Run: headless pygame with SDL's dummy video driver; simulated clock (each Clock.tick advances the game by its frame time, no real sleeping); random seed 0; keys injected as events and as key.get_pressed() state; no mouse input.
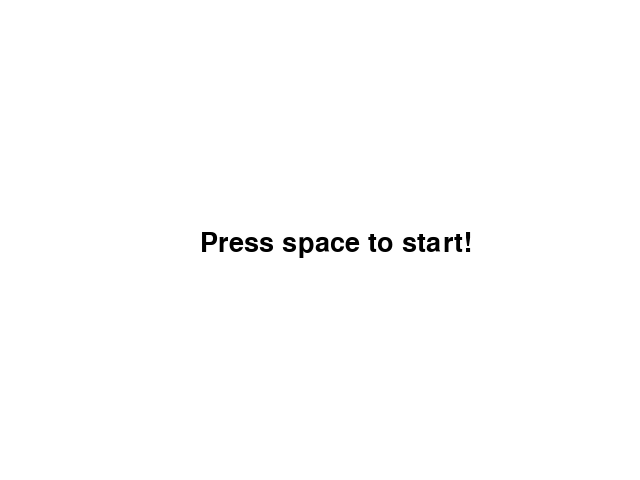
Frame 1 of 4 · flips 1–60 · no input
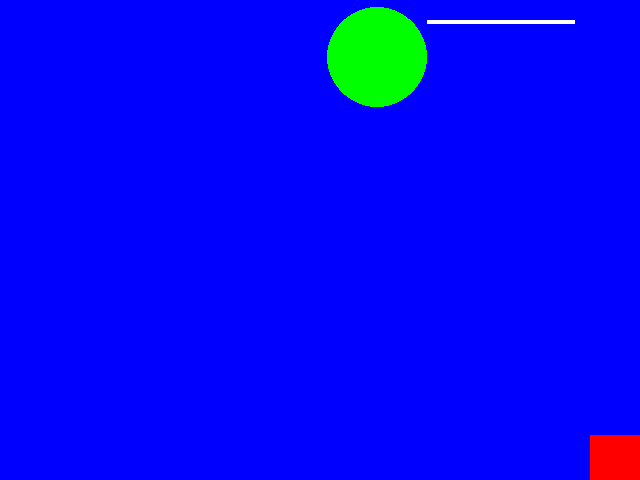
Frame 2 of 4 · flips 61–180 · tapped SPACE, RETURN · held RIGHT (→), D
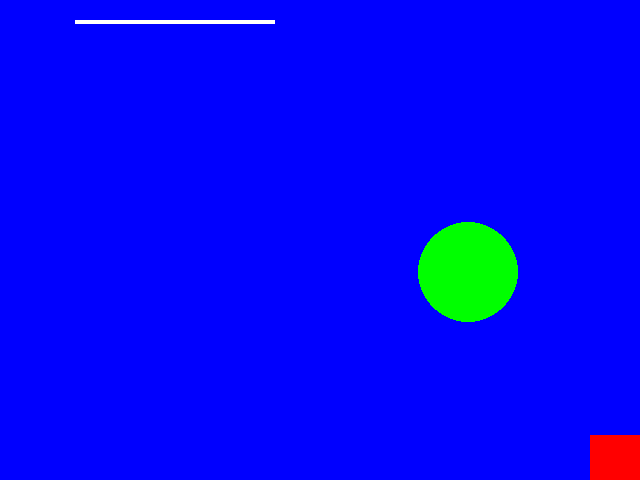
Frame 3 of 4 · flips 181–300 · held DOWN (↓), S
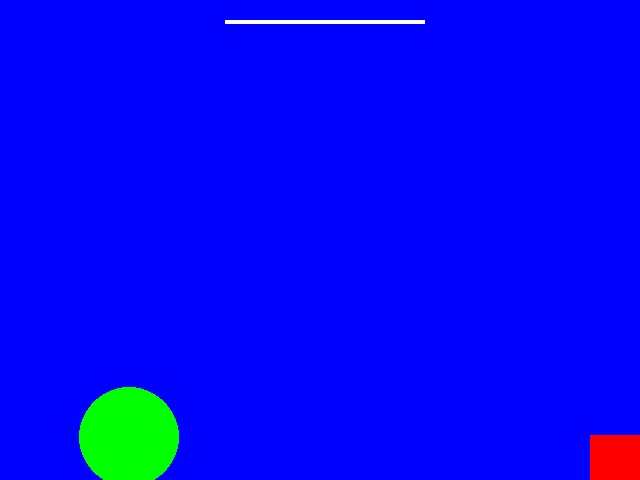
Frame 4 of 4 · flips 301–420 · held LEFT (←), A, UP (↑), W

The pygame program that drew these frames:

'''
This program is free software: you can redistribute it and/or modify
it under the terms of the GNU General Public License as published by
the Free Software Foundation, either version 3 of the License, or
(at your option) any later version.

This program is distributed in the hope that it will be useful,
but WITHOUT ANY WARRANTY; without even the implied warranty of
MERCHANTABILITY or FITNESS FOR A PARTICULAR PURPOSE. See the
GNU General Public License for more details.

You should have received a copy of the GNU General Public License
along with this program. If not, see <http://www.gnu.org/licenses/>.
#####
Ismail A Ahmed
Advanced Computer Programming Final
Version 1.0

'''

import pygame
import sys
import random
import time
window_width = 640
window_height = 480
screen = pygame.display.set_mode((window_width, window_height))

WHITE = (255, 255, 255)
BLUE = (0, 0, 255)
YELLOW   = (255, 255,   0)
ORANGE   = (255, 128,   0)
PURPLE   = (255,   0, 255)
CYAN     = (  0, 255, 255)
BLACK    = (  0,   0,   0)
RED      = (255,   0,   0)
GREEN    = (  0, 255,   0)
GRAY     = (100, 100, 100)
NAVYBLUE = ( 60,  60, 100)
global color
color = GREEN
global sped
sped = 5

def doRectsOverlap(rect1, rect2): #checks to see if the first rect collides coordinates with the second
    for a, b in [(rect1, rect2), (rect2, rect1)]:
        # Check if a's corners are inside b
        if ((isPointInsideRect(a.left, a.top, b)) or
            (isPointInsideRect(a.left, a.bottom, b)) or
            (isPointInsideRect(a.right, a.top, b)) or
            (isPointInsideRect(a.right, a.bottom, b))):
            return True

    return False

def isPointInsideRect(x, y, rect): #checks to see if the point is inside the rect
    if (x > rect.left) and (x < rect.right) and (y > rect.top) and (y < rect.bottom):
        return True
    else:
        return False


class Entity(pygame.sprite.Sprite):
    """Inherited by any object in the game."""

    def __init__(self, x, y, width, height):
        pygame.sprite.Sprite.__init__(self)

        self.x = x
        self.y = y
        self.width = width
        self.height = height
        # This makes a rectangle around the entity, used for anything
        # from collision to moving around.
        self.rect = pygame.Rect(self.x, self.y, self.width, self.height)


class Line(Entity):
    """
    The Line! Moves around the screen!
    """

    def __init__(self, x, y, width, height):
        super(Line, self).__init__(x, y, width, height)

        self.image = pygame.Surface([self.width, self.height])
        self.image.fill(WHITE)
        self.x_direction = -1
        self.speed = 5
    def update(self):
        # Moves the line
        self.rect.move_ip(self.speed * self.x_direction, 0)
        directions = [1, -1]
        if self.rect.x <= 0:
            self.x_direction *= -1
        elif self.rect.x >= 450:
            self.x_direction *= -1

class Rrect(Entity):
    """
    The red rectangle! Stays still!
    """

    def __init__(self, x, y, width, height):
        super(Rrect, self).__init__(x, y, width, height)

        self.image = pygame.Surface([self.width, self.height])
        self.image.fill(RED)

class Circ(pygame.sprite.Sprite): #player will be a circle

    def __init__(self,x,y):
        super().__init__()

        self.image = pygame.Surface((100,100))
        self.image.fill(BLUE)

        pygame.draw.circle(self.image, color, (50, 50), 50, 0)

        self.rect = self.image.get_rect()
        self.rect.x = x
        self.rect.y = y

        #self.barrier = None
        directions = [1,-1] #makes it go other ways
        self.x_direction = random.choice(directions)
        # Positive = down, negative = up
        self.y_direction = random.choice(directions)
        self.speed = 5

    def update(self):
        global color
        self.rect.move_ip(self.speed * self.x_direction,
                          self.speed * self.y_direction)
        # Keep the ball in bounds, and make it bounce off the sides.
        directions = [1, -1]

        if self.rect.y < 0:
            self.y_direction *= -1
            if self.speed >= 15:
                self.speed = 5
            elif self.speed >= 5 and self.speed <= 14:
                self.speed += 1
            color = PURPLE

        elif self.rect.y > window_height - 100:
            self.y_direction *= -1
            if self.speed >= 15:
                self.speed = 5
            elif self.speed >= 5 and self.speed <= 14:
                self.speed += 1

            color = YELLOW

        if self.rect.x < 0:
            self.x_direction *= -1 #makes go opposite direction
            if self.speed >= 15:
                self.speed = 5
            elif self.speed >= 5 and self.speed <= 14:
                self.speed += 1

            color = GRAY

        elif self.rect.x > window_width - 100:
            self.x_direction *= -1
            if self.speed >= 15:
                self.speed = 5
            elif self.speed >= 5 and self.speed <= 14:
                self.speed += 1

            color = ORANGE



pygame.init()

# screen info
pygame.display.set_caption("Advanced Computer Programming Final")
clock = pygame.time.Clock()

player = Line(220, 20, 200, 4)
redy = Rrect(590, 435, 100, 100)
circle = Circ(50,50)

all_sprites_list = pygame.sprite.Group()
all_sprites_list.add(player)
all_sprites_list.add(circle)
all_sprites_list.add(redy)

end_it = False
while (end_it == False):
    screen.fill(WHITE)
    myfont = pygame.font.SysFont(None, 40)
    nlabel = myfont.render("Press space to start!", 1, (BLACK))

    for event in pygame.event.get():
        if event.type == pygame.QUIT:  # so game doesnt get all glitchy when you try to exit without this code
            pygame.quit()
            sys.exit()
        elif event.type == pygame.KEYDOWN:
            if event.key == pygame.K_SPACE:
                end_it = True  # stops the while true
    screen.blit(nlabel, (200, 230))

    pygame.display.flip()

while True:
    # check for the QUIT event
    for event in pygame.event.get():
        if event.type == pygame.QUIT:
            pygame.quit()
            sys.exit()
        elif event.type == pygame.KEYDOWN:
            if event.key == pygame.K_ESCAPE:
                pygame.quit()
                sys.exit()

    for ent in all_sprites_list:
        ent.update()

    if doRectsOverlap(player.rect, circle.rect):
        color = WHITE
        if circle.speed >= 15:
            circle.speed = 5
        elif circle.speed >= 5 and circle.speed <= 14:
            circle.speed +=1
        circle.x_direction *= -1
        circle.y_direction *= -1
    if doRectsOverlap(player.rect, redy.rect):
        color = RED
        if circle.speed >= 15:
            circle.speed = 5
        elif circle.speed >= 5 and circle.speed <= 14:
            circle.speed +=1
        circle.x_direction *= -1
        circle.y_direction *= -1

    screen.fill(BLUE)
    all_sprites_list.draw(screen)

    pygame.display.flip()
    clock.tick(60)
